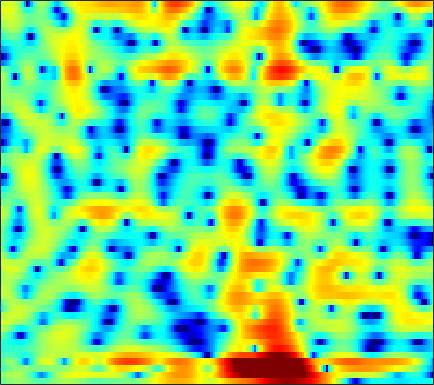

Data behind this chart, as committed beside it:
-1.3822, -0.92112, -0.38808, 0.052179, 0.31164, 0.57767, 0.75328, 0.82017, 0.83166, 0.75462, 0.58098, 0.3937, 0.073619, -0.31341, -0.63125, -1.0639, -1.4546, -1.6829, -1.8503, -1.8244, -1.6027, -1.3319, -0.88322, -0.39571
0.05458, 0.4275, 0.8634, 1.217, 1.427, 1.629, 1.729, 1.726, 1.615, 1.365, 0.9593, 0.5357, -0.2077, -1.19, -2.113, -3.633, -5.527, -7.164, -9.154, -9.561, -7.894, -6.175, -4.029, -2.24
-3.15, -2.355, -1.445, -0.7223, -0.299, 0.1101, 0.3683, 0.47, 0.5053, 0.4554, 0.3577, 0.2682, 0.1297, -0.005194, -0.08925, -0.1883, -0.2587, -0.2841, -0.2689, -0.201, -0.08032, 0.02893, 0.1767, 0.3014
-2.084, -1.144, -0.2107, 0.3652, 0.5589, 0.4954, 0.03347, -0.6163, -1.984, -4.048, -6.979, -9.436, -9.942, -6.639, -4.167, -1.609, 0.2415, 1.299, 2.366, 3.098, 3.543, 3.694, 3.633, 3.259
-2.646, -2.379, -2.097, -1.921, -1.879, -1.948, -2.17, -2.444, -2.914, -3.432, -3.862, -4.019, -3.89, -3.334, -2.711, -1.751, -0.7846, -0.1153, 0.671, 1.315, 1.815, 2.092, 2.334, 2.438
-3.827, -3.588, -3.343, -3.183, -3.112, -3.065, -3.051, -3.051, -3.024, -2.942, -2.784, -2.611, -2.305, -1.913, -1.575, -1.073, -0.5401, -0.1358, 0.39, 0.8779, 1.307, 1.586, 1.897, 2.139
-3.404, -3.351, -3.425, -3.651, -3.901, -4.308, -4.733, -5.012, -5.239, -5.223, -4.94, -4.559, -3.889, -3.108, -2.499, -1.692, -0.9197, -0.3761, 0.297, 0.9022, 1.433, 1.786, 2.193, 2.527
-1.2, -1.452, -2.034, -2.916, -3.814, -5.424, -7.686, -10.04, -14.54, -18.64, -14.31, -10.85, -7.569, -5.26, -3.931, -2.522, -1.4, -0.7035, 0.08763, 0.7657, 1.359, 1.763, 2.254, 2.685
1.776, 1.518, 1.022, 0.3341, -0.3238, -1.392, -2.634, -3.598, -4.699, -5.242, -5.086, -4.619, -3.821, -3.071, -2.613, -2.166, -1.864, -1.694, -1.474, -1.173, -0.7346, -0.3163, 0.3196, 0.9877
3.229, 3.163, 3.032, 2.822, 2.614, 2.285, 1.926, 1.644, 1.266, 0.8773, 0.4753, 0.1631, -0.3066, -0.9455, -1.589, -2.756, -4.384, -5.978, -8.581, -10.73, -9.862, -7.797, -5.191, -3.209
1.352, 1.673, 2.119, 2.51, 2.75, 2.982, 3.092, 3.087, 2.969, 2.732, 2.379, 2.031, 1.426, 0.6223, -0.1303, -1.379, -2.959, -4.34, -6.267, -7.608, -7.498, -6.612, -5.213, -4.072
-4.969, -2.817, -0.7362, 0.7116, 1.503, 2.232, 2.65, 2.808, 2.866, 2.797, 2.629, 2.428, 2.084, 1.687, 1.361, 0.8899, 0.3737, -0.01846, -0.5109, -0.907, -1.226, -1.46, -1.82, -2.282
-2.201, -1.135, 0.09394, 1.023, 1.487, 1.806, 1.845, 1.739, 1.462, 1.094, 0.7273, 0.518, 0.3933, 0.448, 0.5544, 0.754, 0.9524, 1.064, 1.141, 1.108, 0.9571, 0.7453, 0.298, -0.3828
2.172, 2.247, 2.304, 2.227, 2.011, 1.483, 0.664, -0.1978, -1.761, -3.836, -6.221, -7.561, -7.358, -5.405, -3.805, -2.009, -0.6243, 0.1703, 0.9571, 1.458, 1.73, 1.809, 1.75, 1.464
2.48, 2.449, 2.298, 1.96, 1.57, 0.8558, -0.1837, -1.236, -3.038, -5.367, -8.155, -9.922, -9.712, -7.412, -5.645, -3.684, -2.183, -1.302, -0.3681, 0.3514, 0.8758, 1.158, 1.415, 1.545
1.392, 1.574, 1.679, 1.621, 1.474, 1.09, 0.5011, -0.03373, -0.8362, -1.701, -2.518, -2.976, -3.35, -3.479, -3.43, -3.177, -2.79, -2.435, -1.91, -1.335, -0.7518, -0.351, 0.1128, 0.5259
0.6703, 1.31, 1.907, 2.259, 2.355, 2.276, 2.042, 1.762, 1.235, 0.5773, -0.183, -0.8319, -1.838, -2.922, -3.754, -4.829, -5.541, -5.597, -5.009, -3.971, -2.849, -2.063, -1.202, -0.565
1.414, 2.181, 2.887, 3.296, 3.423, 3.46, 3.362, 3.169, 2.757, 2.196, 1.416, 0.6087, -0.805, -2.704, -4.751, -8.954, -17.79, -26.02, -11.54, -6.68, -4.126, -2.941, -1.97, -1.59
2.664, 2.76, 2.74, 2.587, 2.465, 2.34, 2.229, 2.189, 2.191, 2.117, 1.9, 1.639, 1.11, 0.2738, -0.4318, -1.415, -2.19, -2.402, -2.198, -1.73, -1.268, -1.146, -1.422, -2.243
2.176, 1.411, 0.115, -1.432, -2.578, -3.733, -3.771, -3.004, -1.586, -0.2986, 0.7203, 1.315, 1.84, 2.115, 2.246, 2.316, 2.297, 2.264, 2.198, 2.018, 1.716, 1.361, 0.5976, -0.4941
0.4647, -0.7669, -2.907, -5.956, -9.341, -15.66, -14.66, -9.929, -5.87, -3.257, -1.343, -0.2617, 0.8362, 1.735, 2.224, 2.706, 3.047, 3.193, 3.264, 3.201, 2.941, 2.638, 2.091, 1.331
-0.5509, -1.378, -2.633, -3.996, -4.879, -5.734, -6.043, -5.729, -4.948, -3.907, -2.708, -1.84, -0.7432, 0.2899, 0.9422, 1.673, 2.254, 2.572, 2.834, 2.958, 2.901, 2.756, 2.448, 1.981
-0.6625, -1.303, -2.346, -3.494, -4.412, -5.673, -6.607, -7.096, -7.179, -6.4, -5.152, -4.049, -2.496, -1.151, -0.2475, 0.8093, 1.617, 2.093, 2.553, 2.806, 2.917, 2.89, 2.732, 2.478
-0.03812, -0.7478, -1.964, -3.567, -5.108, -7.639, -11.43, -15.8, -22.45, -14.9, -9.54, -6.803, -4.04, -1.992, -0.7454, 0.5745, 1.554, 2.096, 2.6, 2.861, 2.926, 2.879, 2.708, 2.474
1.315, 0.6592, -0.4727, -1.964, -3.26, -5.268, -7.339, -8.581, -9.447, -8.517, -6.711, -5.082, -3.009, -1.211, -0.0117, 1.208, 2.103, 2.533, 2.793, 2.759, 2.398, 1.99, 1.336, 0.6726
2.893, 2.392, 1.417, 0.1456, -1.04, -2.89, -4.865, -6.444, -7.84, -7.596, -5.785, -3.984, -1.738, 0.1866, 1.373, 2.526, 3.253, 3.511, 3.428, 2.867, 1.736, 0.4447, -1.989, -5.499
2.448, 2.162, 1.525, 0.52, -0.5102, -2.311, -5.049, -7.759, -13.19, -12.84, -7.296, -4.176, -1.308, 0.8271, 1.931, 2.987, 3.554, 3.684, 3.497, 2.815, 1.696, 0.4618, -1.633, -4.119
-0.1469, -0.02877, -0.04298, -0.2763, -0.5539, -1.126, -1.683, -2.096, -2.321, -2.065, -1.278, -0.5061, 0.5851, 1.545, 2.112, 2.671, 2.937, 2.945, 2.71, 2.202, 1.447, 0.7706, -0.251, -1.244
-2.766, -2.28, -1.761, -1.323, -1.035, -0.7096, -0.3468, -0.1223, 0.2992, 0.716, 1.222, 1.585, 2.088, 2.466, 2.691, 2.842, 2.814, 2.679, 2.307, 1.776, 1.048, 0.4393, -0.5167, -1.552
-5.457, -4.897, -4.095, -3.148, -2.413, -1.38, -0.4485, 0.2251, 1.022, 1.714, 2.293, 2.645, 3.002, 3.214, 3.292, 3.226, 2.994, 2.708, 2.163, 1.457, 0.5908, -0.1576, -1.263, -2.492
-10.24, -10.4, -9.12, -6.79, -4.981, -2.793, -1.038, 0.109, 1.305, 2.279, 2.991, 3.401, 3.739, 3.905, 3.876, 3.682, 3.28, 2.837, 2.087, 1.107, -0.04362, -1.043, -2.449, -3.952
-14.56, -18.26, -14.19, -8.664, -5.756, -2.891, -0.7487, 0.4989, 1.824, 2.823, 3.547, 3.93, 4.25, 4.338, 4.251, 3.947, 3.403, 2.828, 1.833, 0.5413, -1.05, -2.468, -4.698, -7.304
-4.58, -4.634, -4.136, -3.082, -2.114, -0.8217, 0.4245, 1.214, 2.134, 2.849, 3.402, 3.676, 3.908, 3.932, 3.842, 3.512, 2.939, 2.329, 1.244, -0.1739, -1.968, -3.624, -6.301, -9.699
-1.119, -1.16, -0.9567, -0.5763, -0.1605, 0.4008, 1.021, 1.4, 1.895, 2.262, 2.571, 2.746, 2.914, 2.994, 3.004, 2.853, 2.509, 2.084, 1.209, 0.007314, -1.648, -3.133, -5.487, -8.098
-0.9256, -1.021, -0.859, -0.4333, -0.04242, 0.5088, 0.8844, 1.095, 1.169, 1.101, 0.9288, 0.9092, 1.069, 1.541, 1.942, 2.5, 2.842, 2.905, 2.652, 1.961, 0.7761, -0.4305, -2.692, -5.83
-7.718, -8.007, -6.596, -4.487, -3.208, -1.888, -1.248, -1.088, -1.567, -2.797, -4.999, -7.171, -8.055, -4.778, -2.235, 0.4087, 2.131, 2.957, 3.586, 3.685, 3.39, 2.882, 1.97, 0.8751
-16.55, -17.22, -13.2, -9.531, -7.576, -5.805, -4.71, -4.415, -4.514, -5.41, -6.992, -8.39, -8.681, -6.147, -3.9, -1.349, 0.4904, 1.505, 2.406, 2.938, 3.15, 3.138, 2.995, 2.746
-10.87, -10.8, -10.19, -9.105, -8.133, -6.935, -5.763, -5.114, -4.388, -3.873, -3.503, -3.158, -2.572, -1.747, -0.9879, -0.01529, 0.9062, 1.47, 2.064, 2.461, 2.656, 2.726, 2.685, 2.563
-11.48, -11.78, -11.52, -10.45, -9.199, -7.375, -5.65, -4.45, -3.146, -2.045, -1.155, -0.5804, 0.1027, 0.6895, 1.112, 1.591, 2, 2.234, 2.469, 2.566, 2.558, 2.466, 2.24, 1.922
-13.38, -17.29, -28.12, -16.63, -11.46, -7.225, -4.392, -2.71, -1.078, 0.1958, 1.146, 1.665, 2.207, 2.539, 2.706, 2.819, 2.833, 2.809, 2.728, 2.579, 2.376, 2.124, 1.656, 0.9763
-6.262, -6.853, -7.014, -5.917, -4.522, -2.518, -0.7951, 0.36, 1.521, 2.37, 2.944, 3.168, 3.262, 3.131, 2.859, 2.41, 1.833, 1.447, 1.014, 0.7986, 0.7407, 0.6865, 0.4967, -0.05389
-1.043, -0.9403, -0.6249, -0.1605, 0.2975, 1.003, 1.683, 2.112, 2.612, 2.877, 2.905, 2.774, 2.292, 1.479, 0.6146, -0.9832, -3.038, -4.819, -6.702, -6.454, -4.726, -3.349, -2.012, -1.25
0.4178, 0.614, 0.8749, 1.144, 1.334, 1.574, 1.805, 1.899, 1.973, 1.913, 1.656, 1.323, 0.6294, -0.438, -1.513, -3.503, -6.376, -9.345, -13.93, -12.54, -8.177, -5.786, -3.539, -1.953
0.4884, 0.6229, 0.7107, 0.7702, 0.7944, 0.7936, 0.7846, 0.794, 0.7151, 0.6035, 0.4024, 0.1352, -0.3302, -0.9786, -1.625, -2.558, -3.548, -4.245, -4.764, -4.713, -4.135, -3.479, -2.47, -1.478
0.5446, 0.4632, 0.2535, -0.05549, -0.294, -0.569, -0.7798, -0.8157, -0.7598, -0.648, -0.5291, -0.4886, -0.5568, -0.7565, -0.979, -1.387, -1.795, -2.083, -2.352, -2.448, -2.344, -2.128, -1.692, -1.127
1.277, 0.8609, 0.1109, -0.9219, -1.849, -3.103, -3.93, -4.062, -3.264, -2.112, -1.066, -0.4313, 0.0581, 0.1962, 0.1336, -0.2173, -0.7613, -1.164, -1.728, -2.134, -2.308, -2.318, -2.211, -1.892
2.279, 1.678, 0.4967, -1.23, -3.134, -7.311, -17.67, -20.02, -7.613, -2.962, -0.3838, 0.7899, 1.687, 1.893, 1.614, 0.8107, -0.5729, -1.925, -3.861, -5.16, -5.211, -4.873, -4.708, -5.393
-0.408, -0.8573, -1.431, -2.036, -2.568, -3.236, -3.585, -3.363, -2.123, -0.5683, 0.7617, 1.444, 1.936, 1.881, 1.417, 0.1727, -1.95, -4.487, -10.11, -19.07, -11.38, -7.863, -5.849, -5.777
-9.585, -10.11, -8.86, -7.005, -5.749, -4.365, -3.24, -2.553, -1.655, -0.8375, -0.1799, 0.1409, 0.3724, 0.3234, 0.08264, -0.5608, -1.449, -2.257, -3.237, -3.76, -3.54, -3.043, -2.211, -1.39
-17.29, -18.65, -14.08, -10.14, -8.074, -6.059, -4.563, -3.703, -2.879, -2.246, -1.796, -1.543, -1.364, -1.305, -1.273, -1.307, -1.368, -1.412, -1.348, -1.154, -0.8097, -0.4639, 0.1232, 0.8212
-8.674, -8.599, -7.965, -6.957, -6.146, -5.153, -4.349, -3.863, -3.434, -3.221, -3.156, -3.152, -3.168, -3.128, -3.03, -2.718, -2.287, -1.872, -1.285, -0.6576, -0.01937, 0.4717, 1.123, 1.778
-5.725, -5.282, -4.654, -4.034, -3.61, -3.177, -2.957, -2.942, -3.119, -3.591, -4.33, -5.047, -5.966, -6.514, -6.483, -5.675, -4.338, -3.264, -1.936, -0.763, 0.2481, 0.9076, 1.659, 2.291
-4.074, -3.089, -2.089, -1.373, -1.016, -0.7745, -0.8166, -1.079, -1.75, -2.856, -4.576, -6.468, -10.42, -18.48, -21.4, -11.53, -6.676, -4.345, -2.09, -0.4737, 0.6996, 1.367, 2.049, 2.533
-1.948, -0.8263, 0.2628, 0.9735, 1.288, 1.45, 1.334, 1.067, 0.4133, -0.555, -1.861, -2.996, -4.665, -5.901, -6.045, -5.003, -3.326, -2.069, -0.6773, 0.3632, 1.09, 1.441, 1.69, 1.722
0.5696, 1.227, 1.921, 2.367, 2.554, 2.599, 2.417, 2.155, 1.67, 1.037, 0.3356, -0.189, -0.7609, -1.106, -1.135, -0.972, -0.5936, -0.2837, 0.1119, 0.3575, 0.4056, 0.2744, -0.1464, -0.8311
2.429, 2.736, 3.047, 3.219, 3.239, 3.098, 2.762, 2.371, 1.746, 1.026, 0.3051, -0.1932, -0.6622, -0.8698, -0.8334, -0.6018, -0.3214, -0.1563, -0.05947, -0.187, -0.6459, -1.219, -2.322, -3.819
3.62, 3.785, 3.935, 3.983, 3.904, 3.617, 3.087, 2.507, 1.403, -0.02466, -1.708, -2.94, -4.037, -3.888, -3.181, -1.897, -0.8013, -0.1834, 0.2155, 0.1452, -0.4576, -1.309, -3.063, -5.753
2.487, 2.726, 3.108, 3.407, 3.51, 3.406, 2.943, 2.331, 1.015, -1.045, -4.287, -8.283, -20.95, -12.66, -7.134, -3.18, -0.8942, 0.171, 1.009, 1.259, 1.004, 0.4571, -0.7709, -2.571
